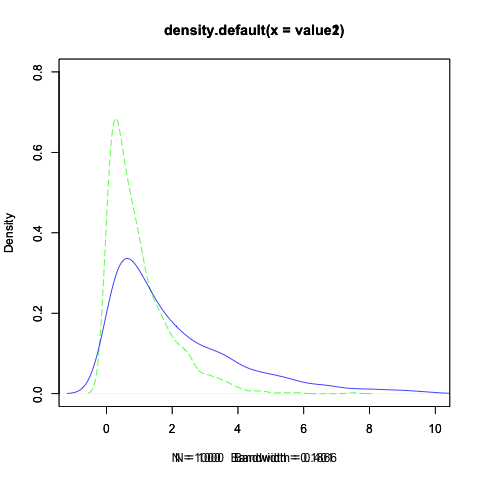

The data file committed next to this chart (first rows):
3.11001	4.83195
0.4849	3.922
2.244	1.137
1.019	4.49
0.5263	0.8093
0.914	8.138
1.128	3.128
2.22	0.2213
0.07023	0.6659
0.137	9.061
0.8088	1.556
0.2871	0.6915
0.433	5.683
1.982	2.142
1.566	3.719
0.1805	0.9367
0.74	3.345
0.4437	0.4523
0.5282	2.085
2.231	0.1146
1.922	0.1636
2.869	5.805
0.5219	3.529
0.1381	0.1895
2.737	1.619
0.1438	0.5364
0.2917	6.36
3.072	0.2188
0.04405	1.274
0.2797	0.1666
0.8828	1.778
0.1476	1.496
1.257	2.85
0.9036	1.557
0.6849	0.5581
0.7761	0.3393
0.7548	0.9083
1.578	2.035
1.644	2.48
0.4002	0.1305
0.09341	1.107
0.02234	2.97
0.2862	4.022
0.5733	0.4425
0.2969	4.31
1.35	0.1213
1.539	0.9516
0.3915	0.3977
0.6632	2.897
1.926	0.5259
1.272	3.471
1.626	2.721
0.838	1.066
0.4231	2.921
0.4031	4.261
2.046	2.713
1.165	6.534
0.1974	1.857
0.3741	3.33
0.1312	3.34
0.4315	1.594
... 939 more rows
